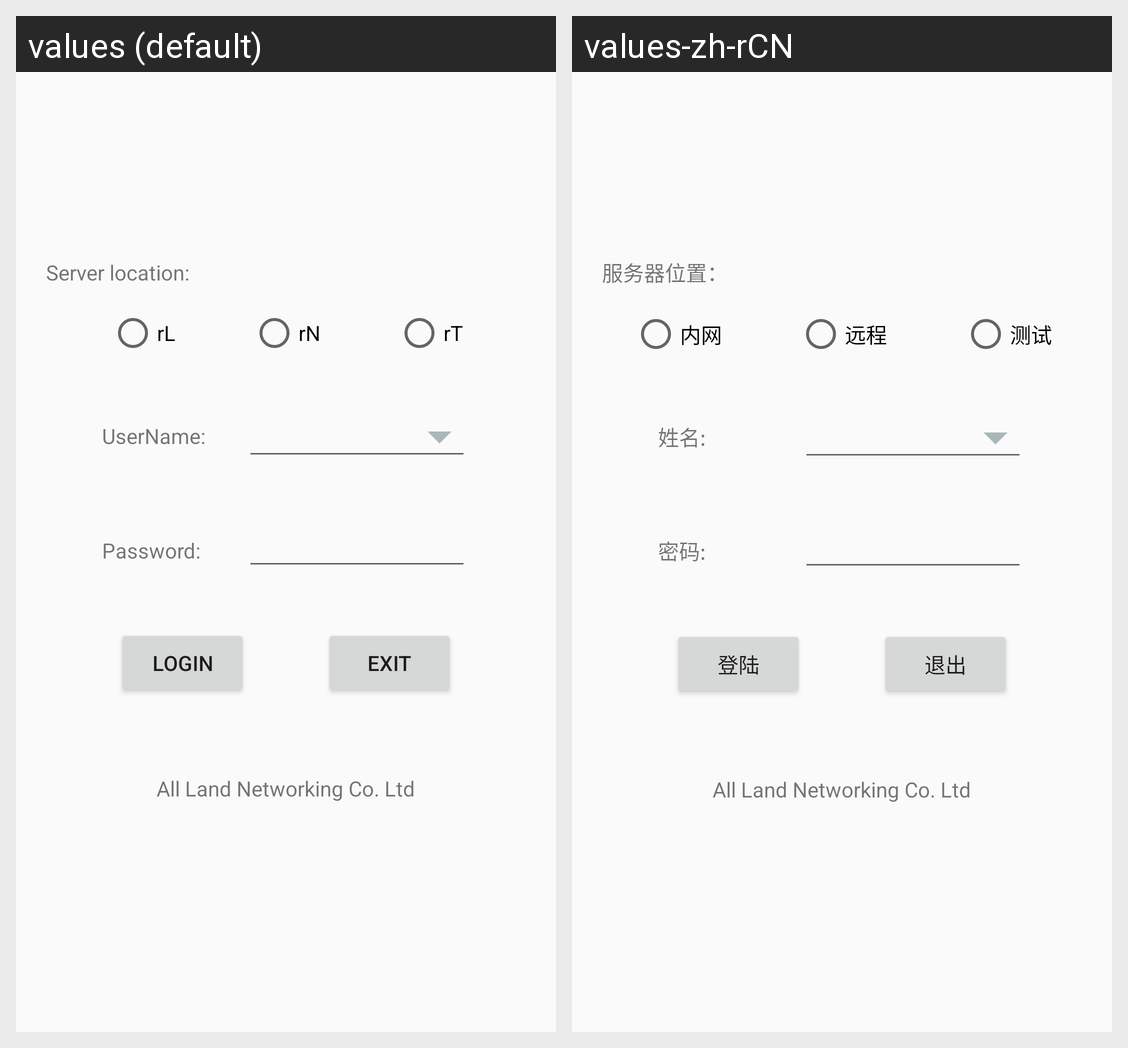

The Android screen above is rendered under two locales of the same app. Produce the string resources it draws, with the default and per-locale values.
Android screen res/layout/activity_login.xml rendered under 2 locales, left to right: values (default), values-zh-rCN. Device: Nexus 5 (rendered at 1080×1920; each locale shown at half size, 540×960, under a caption strip naming it); theme AppTheme.
Strings drawn on this screen, with the default value and each locale's value (text and hints the layout hard-codes, and strings that could not be matched under every locale, appear in the picture but are not listed):

server_location
  values: Server location:
  values-zh-rCN: 服务器位置：

local_server
  values: rL
  values-zh-rCN: 内网

network_server
  values: rN
  values-zh-rCN: 远程

test_server
  values: rT
  values-zh-rCN: 测试

user_name_lable
  values: UserName:
  values-zh-rCN: 姓名:

pwd_lable
  values: Password:
  values-zh-rCN: 密码:

login_text
  values: Login
  values-zh-rCN: 登陆

btn_exit_text
  values: Exit
  values-zh-rCN: 退出
